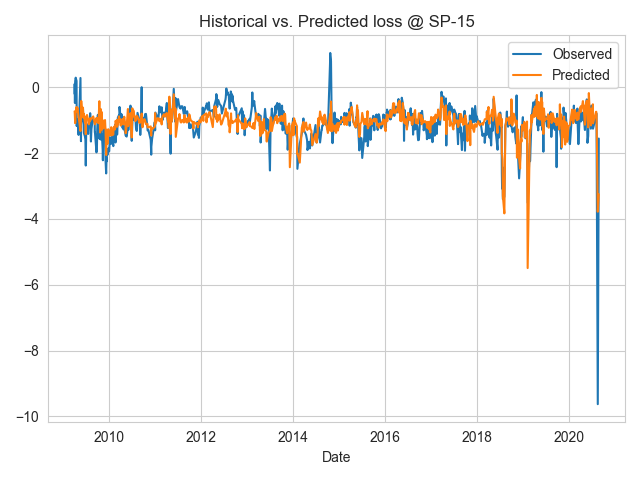

The table this chart was drawn from, first rows:
Date, Observed, Predicted
2009-04-01, -0.2, -0.7341
2009-04-02, 0.1, -0.7379
2009-04-04, -0.48, -0.9303
2009-04-06, 0.19, -1.093
2009-04-10, 0.29, -0.7587
2009-04-17, 0.19, -0.6037
2009-04-18, -1.18, -0.7363
2009-04-24, -0.98, -0.6221
2009-05-03, -1.45, -0.8926
2009-05-18, 0.28, -1.332
2009-05-22, -1.64, -0.9715
2009-05-24, -0.61, -0.4176
2009-06-02, -1.03, -0.899
2009-06-05, -0.87, -0.9027
2009-06-06, -0.65, -0.6198
2009-06-07, -0.68, -0.6198
2009-06-10, -1.04, -0.9235
2009-06-13, -1.14, -0.8067
2009-06-14, -1.39, -0.8371
2009-06-22, -1.49, -1.056
2009-06-26, -1.59, -1.087
2009-06-28, -1.91, -1.066
2009-06-29, -2.38, -1.427
2009-07-02, -1.43, -0.8952
2009-07-09, -1.13, -0.8442
2009-07-18, -1.42, -0.9959
2009-07-22, -1.14, -1.123
2009-07-24, -1.09, -1.127
2009-08-02, -1.12, -0.9424
2009-08-03, -0.79, -1.015
2009-08-09, -1.65, -0.9604
2009-08-13, -1.27, -0.9584
2009-08-26, -0.91, -0.8897
2009-08-27, -0.99, -0.8874
2009-09-08, -1.05, -1.085
2009-09-09, -1.37, -1.088
2009-09-10, -1.37, -1.128
2009-09-22, -1.98, -0.9326
2009-09-26, -1.76, -0.9848
2009-09-28, -1.31, -1.058
2009-10-03, -0.84, -0.9404
2009-10-06, -1.18, -1.092
2009-10-08, -1.36, -1.086
2009-10-09, -1.36, -1.001
2009-10-15, -1.56, -0.4253
2009-10-21, -1.42, -1.377
2009-10-25, -1.59, -0.6603
2009-10-26, -1.35, -1.314
2009-11-03, -1.53, -0.7551
2009-11-06, -1.59, -1.289
2009-11-11, -1.92, -1.224
2009-11-12, -2.22, -1.209
2009-11-13, -1.79, -1.007
2009-11-14, -1.47, -1.104
2009-11-16, -1.16, -1.21
2009-11-18, -1.28, -1.237
2009-11-19, -1.21, -1.212
2009-11-24, -1.57, -1.187
2009-11-29, -1.41, -0.9974
2009-12-03, -2.22, -1.297
... 774 more rows
